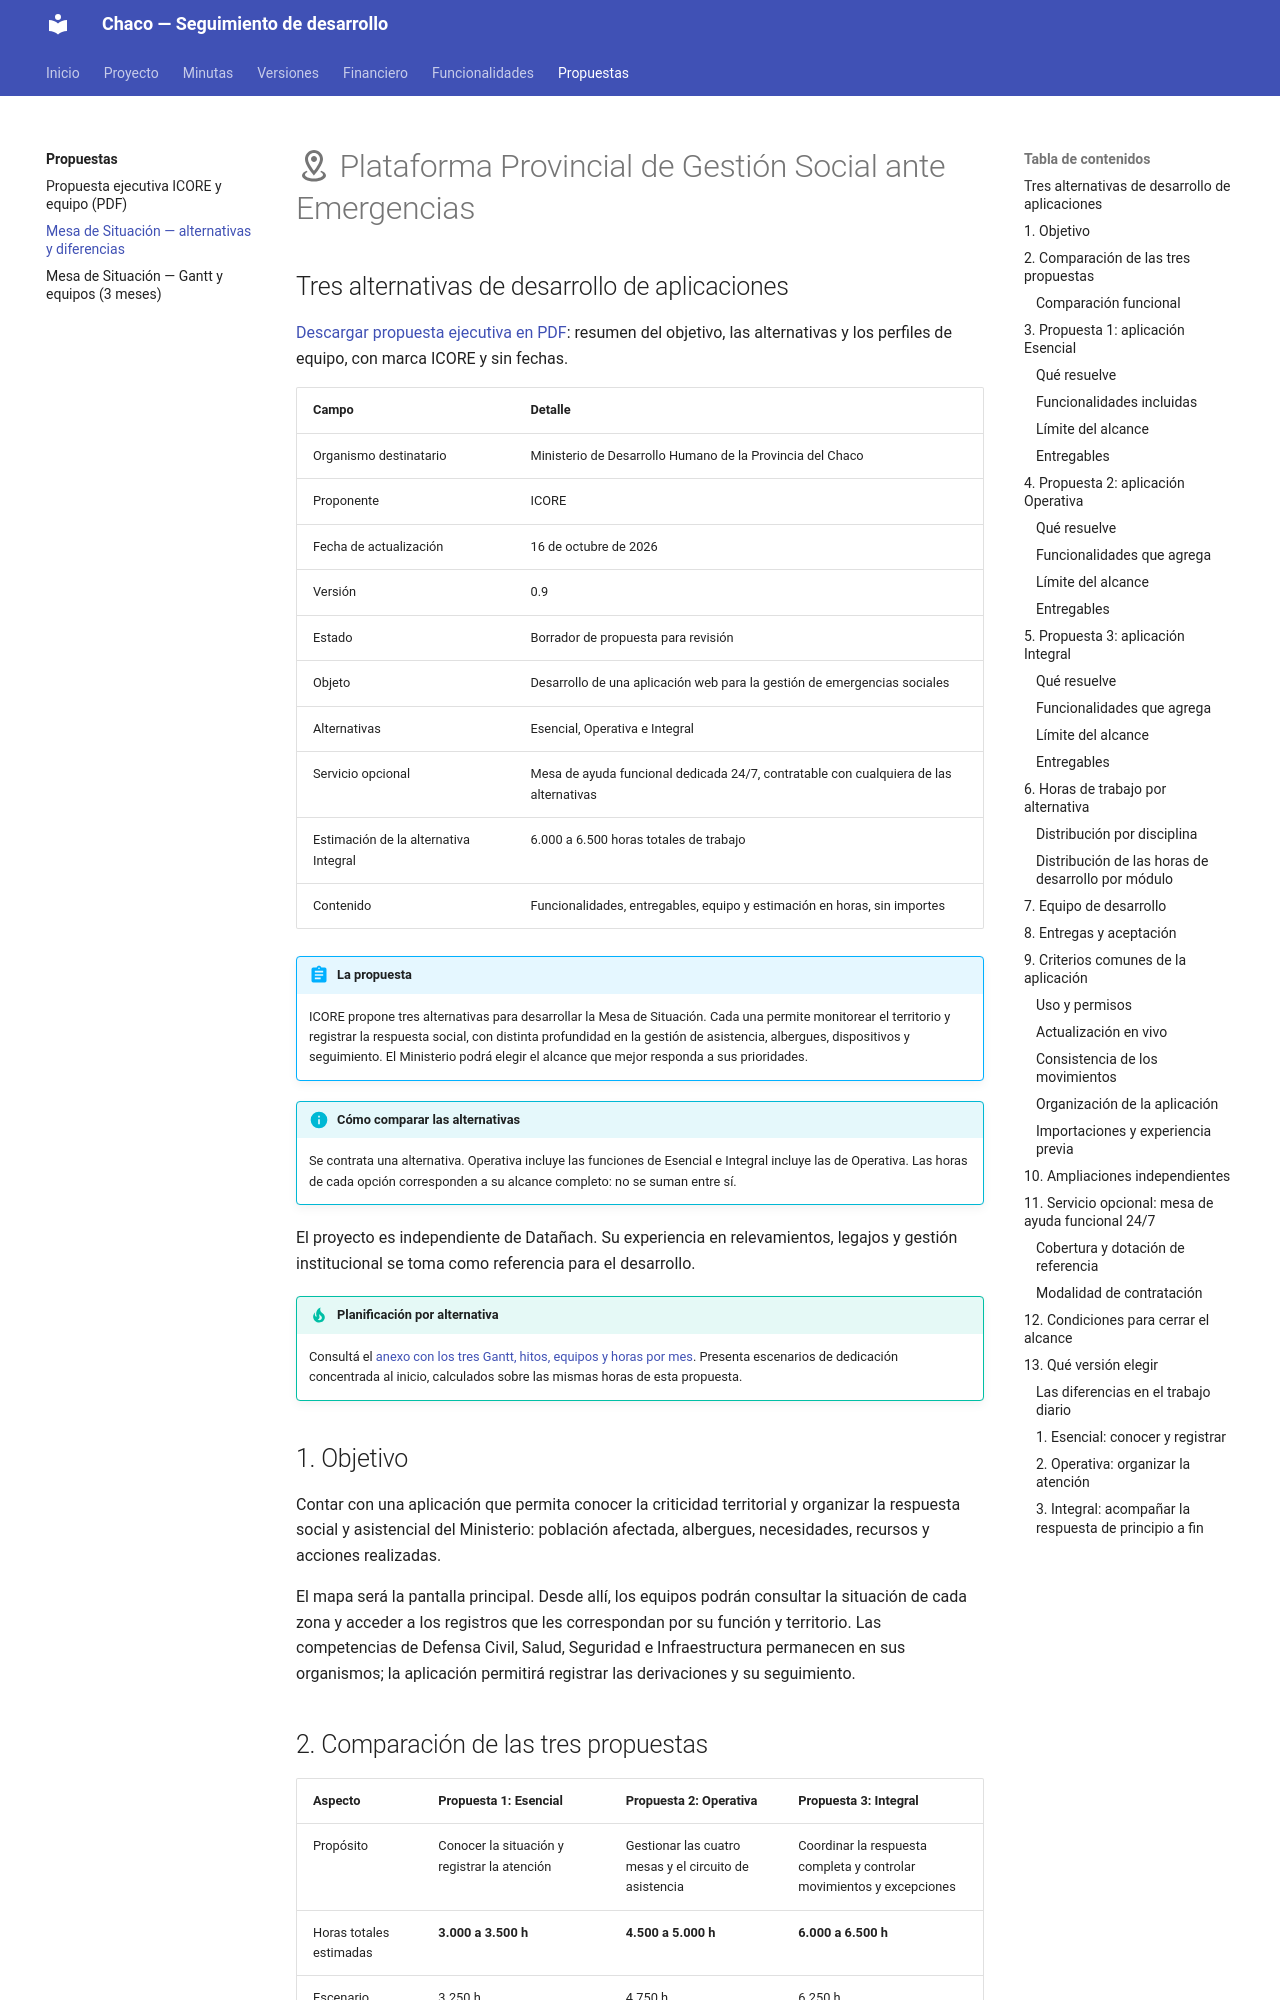

repository: Mkdir-arg/Chaco-Back · page: propuestas/mesa-situacion-el-nino/index.html · generator: mkdocs

# :material-map-marker-radius-outline: Plataforma Provincial de Gestión Social ante Emergencias

## Tres alternativas de desarrollo de aplicaciones

[Descargar propuesta ejecutiva en PDF](assets/propuesta-ejecutiva-icore-emergencias.pdf?v=equipo): resumen del objetivo, las alternativas y los perfiles de equipo, con marca ICORE y sin fechas.

| Campo | Detalle |
|---|---|
| Organismo destinatario | Ministerio de Desarrollo Humano de la Provincia del Chaco |
| Proponente | ICORE |
| Fecha de actualización | 16 de octubre de 2026 |
| Versión | 0.9 |
| Estado | Borrador de propuesta para revisión |
| Objeto | Desarrollo de una aplicación web para la gestión de emergencias sociales |
| Alternativas | Esencial, Operativa e Integral |
| Servicio opcional | Mesa de ayuda funcional dedicada 24/7, contratable con cualquiera de las alternativas |
| Estimación de la alternativa Integral | 6.000 a 6.500 horas totales de trabajo |
| Contenido | Funcionalidades, entregables, equipo y estimación en horas, sin importes |

!!! abstract "La propuesta"
    ICORE propone tres alternativas para desarrollar la Mesa de Situación. Cada una permite monitorear el territorio y registrar la respuesta social, con distinta profundidad en la gestión de asistencia, albergues, dispositivos y seguimiento. El Ministerio podrá elegir el alcance que mejor responda a sus prioridades.

!!! info "Cómo comparar las alternativas"
    Se contrata una alternativa. Operativa incluye las funciones de Esencial e Integral incluye las de Operativa. Las horas de cada opción corresponden a su alcance completo: no se suman entre sí.

El proyecto es independiente de Datañach. Su experiencia en relevamientos, legajos y gestión institucional se toma como referencia para el desarrollo.

!!! tip "Planificación por alternativa"
    Consultá el [anexo con los tres Gantt, hitos, equipos y horas por mes](planificacion-mesa-situacion-el-nino.md). Presenta escenarios de dedicación concentrada al inicio, calculados sobre las mismas horas de esta propuesta.

## 1. Objetivo

Contar con una aplicación que permita conocer la criticidad territorial y organizar la respuesta social y asistencial del Ministerio: población afectada, albergues, necesidades, recursos y acciones realizadas.

El mapa será la pantalla principal. Desde allí, los equipos podrán consultar la situación de cada zona y acceder a los registros que les correspondan por su función y territorio. Las competencias de Defensa Civil, Salud, Seguridad e Infraestructura permanecen en sus organismos; la aplicación permitirá registrar las derivaciones y su seguimiento.
